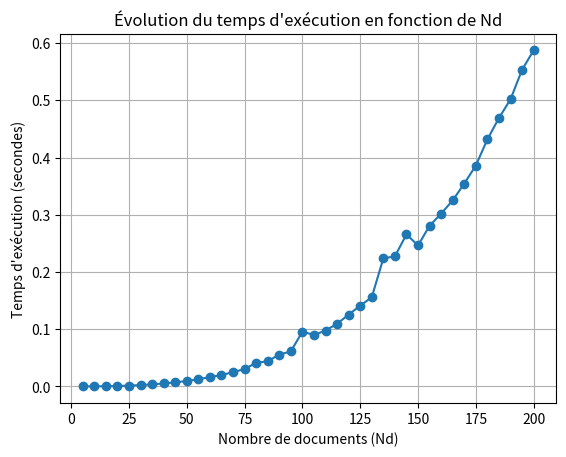

This chart was generated by the following Python code:
import numpy as np
import time
import matplotlib.pyplot as plt

class VectorSpaceModel:
    def __init__(self):
        self.terms = []  
        self.documents = []  
        self.matrix = None  
    
    def build_term_document_matrix(self, documents):
        all_terms = set()
        for doc_name, terms in documents:
            all_terms.update(terms)
        
        self.terms = sorted(all_terms)
        self.documents = [doc_name for doc_name, _ in documents]
  
        num_terms = len(self.terms)
        num_docs = len(documents)
        self.matrix = np.zeros((num_terms, num_docs))
        
        for doc_idx, (_, terms) in enumerate(documents):
            for term in terms:
                if term in self.terms:
                    term_idx = self.terms.index(term)
                    self.matrix[term_idx, doc_idx] = 1
    
    def process_query(self, query_terms, threshold=0.8):
        if self.matrix is None:
            raise ValueError("La matrice termes-documents n'a pas été construite")
       
        query_vec = np.zeros(len(self.terms))
        for term in query_terms:
            if term in self.terms:
                term_idx = self.terms.index(term)
                query_vec[term_idx] = 1
     
        scores = []
        for doc_idx in range(len(self.documents)):
            doc_vec = self.matrix[:, doc_idx]
  
            dot_product = np.dot(query_vec, doc_vec)
            
            query_norm = np.linalg.norm(query_vec)
            doc_norm = np.linalg.norm(doc_vec)
            
            if query_norm == 0 or doc_norm == 0:
                score = 0
            else:
                score = dot_product / (query_norm * doc_norm)
            
            scores.append((self.documents[doc_idx], score))
        
        scores.sort(key=lambda x: x[1], reverse=True)
        relevant_docs = [(doc, score) for doc, score in scores if score >= threshold]
        
        return relevant_docs


# Simulation de l'évolution du temps d'exécution
execution_times = []
document_counts = range(5, 205, 5)  # Nd varie de 5 à 200 avec un pas de 5

for Nd in document_counts:
    Nt = 3 * Nd  # Nt est fixé à 3 fois Nd
    documents = [("Doc" + str(i), ["Term" + str(j) for j in range(Nt)]) for i in range(Nd)]
    query = ["Term" + str(i) for i in range(10)]  # Une requête avec 10 termes
    
    model = VectorSpaceModel()
    
    # Mesure du temps d'exécution
    start_time = time.time()
    model.build_term_document_matrix(documents)
    model.process_query(query, threshold=0.5)
    end_time = time.time()
    
    execution_times.append(end_time - start_time)

# Représentation graphique
plt.plot(document_counts, execution_times, marker='o')
plt.title("Évolution du temps d'exécution en fonction de Nd")
plt.xlabel("Nombre de documents (Nd)")
plt.ylabel("Temps d'exécution (secondes)")
plt.grid()
plt.show()